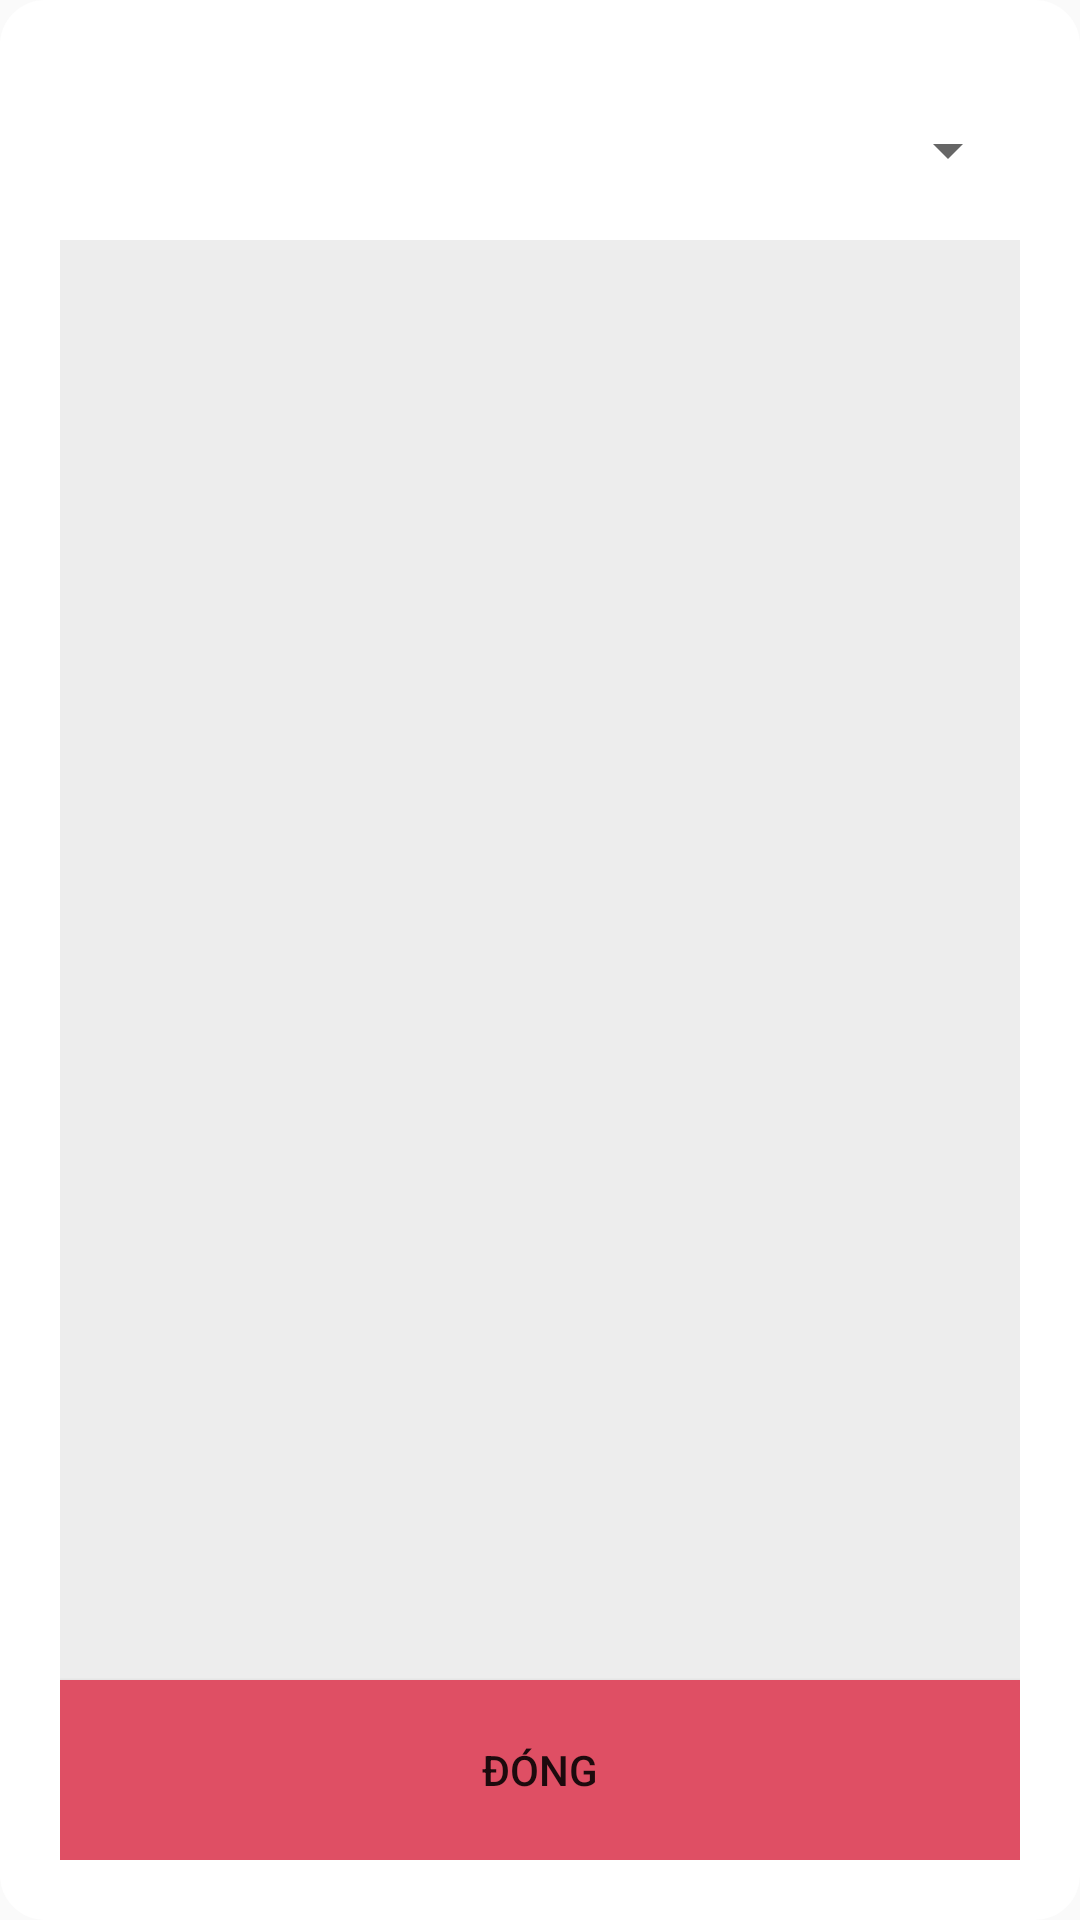

Android layout source for this screen:
<!-- AndroidManifest.xml: application theme Theme.AppQLQuanOc -->
<!-- res/layout/dialog_them_order.xml -->
<?xml version="1.0" encoding="utf-8"?>
<LinearLayout xmlns:android="http://schemas.android.com/apk/res/android"
    android:layout_width="match_parent"
    android:orientation="vertical"
    android:padding="20dp"
    android:weightSum="10"
    android:background="@drawable/background_custom_2"
    android:layout_height="match_parent">
    <Spinner
        android:layout_weight="1"
        android:id="@+id/spinnerThemOrder"
        android:layout_width="match_parent"
        android:layout_height="0dp"/>

    <ScrollView
        android:layout_weight="8"
        android:layout_width="match_parent"
        android:layout_height="0dp"
        android:fillViewport="true">

        <LinearLayout
            android:layout_width="match_parent"
            android:layout_height="match_parent">

            <ListView
                android:background="#EDEDED"
                android:id="@+id/listviewThemOrder"
                android:layout_width="match_parent"
                android:layout_height="match_parent" />
        </LinearLayout>

    </ScrollView>
    <Button
        android:background="@drawable/btnhuymanagefood"
        android:layout_weight="1"
        android:id="@+id/btndongThemOrder"
        android:text="Đóng"
        android:layout_width="match_parent"
        android:layout_height="0dp"/>
</LinearLayout>
<!-- resources referenced by this layout -->
<resources>
  <!-- drawable background_custom_2 (drawable) -->
  <?xml version="1.0" encoding="utf-8"?>
  <selector xmlns:android="http://schemas.android.com/apk/res/android">
      <item>
          <shape android:shape="rectangle">
              <size android:width="300dp" android:height="500dp"/>
              <solid android:color="#fff"/>
              <corners android:radius="15dp"/>
          </shape>
      </item>
  </selector>
  <!-- drawable btnhuymanagefood (drawable) -->
  <?xml version="1.0" encoding="utf-8"?>
  <selector xmlns:android="http://schemas.android.com/apk/res/android">
      <item android:state_pressed="true">
          <shape android:shape="rectangle">
              <solid android:color="#810C0C"/>
  
          </shape>
      </item>
      <item>
          <shape android:shape="rectangle">
              <solid android:color="#DF4F64"/>
  
          </shape>
      </item>
  </selector>
  <style name="Theme.AppQLQuanOc" parent="Theme.AppCompat.Light.DarkActionBar">
          
          <item name="colorPrimary">#1a73e8</item>
          <item name="colorPrimaryDark">@color/black</item>
          <item name="colorAccent">@color/teal_200</item>
          
      </style>
  <!-- not gathered from this repository: default colours our renderer supplied (Android Studio template values) -->
  <color name="teal_200">#FF03DAC5</color>
  <color name="black">#FF000000</color>
</resources>
